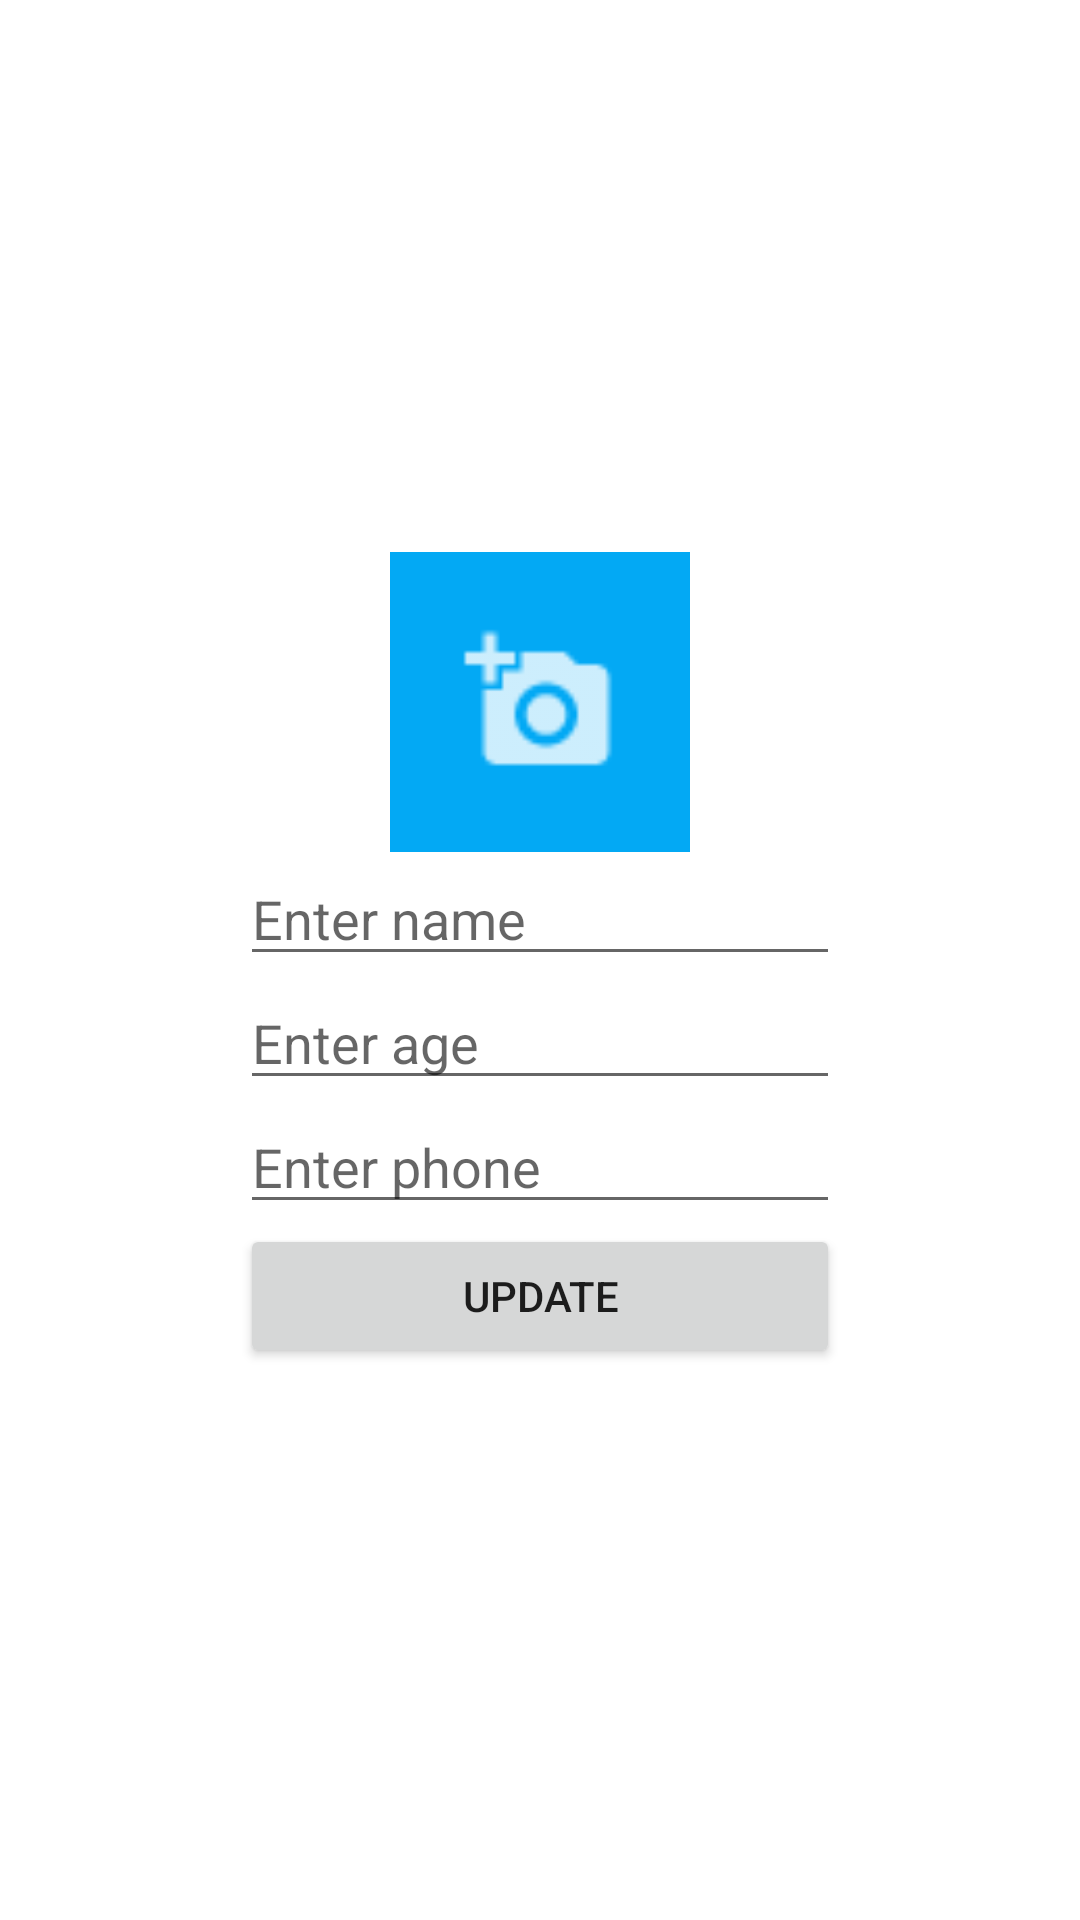

Write the Android layout XML for this screen, with the resource values it uses.
<!-- AndroidManifest.xml: application theme Theme.SqliteWithImage -->
<!-- res/layout/update_dialog.xml -->
<?xml version="1.0" encoding="utf-8"?>
<LinearLayout xmlns:android="http://schemas.android.com/apk/res/android"
    android:layout_width="match_parent"
    android:layout_height="match_parent"
    android:gravity="center"
    android:orientation="vertical">

    <ImageView
        android:id="@+id/imageUpdate"
        android:layout_width="100dp"
        android:layout_height="100dp"
        android:background="#03A9F4"
        android:src="@drawable/ic_add_photo"/>

    <EditText
        android:id="@+id/nameUpdate"
        android:layout_width="200dp"
        android:layout_height="wrap_content"
        android:hint="Enter name"/>
    <EditText
        android:id="@+id/ageUpdate"
        android:layout_width="200dp"
        android:layout_height="wrap_content"
        android:hint="Enter age"/>

    <EditText
        android:id="@+id/phoneUpdate"
        android:layout_width="200dp"
        android:layout_height="wrap_content"
        android:hint="Enter phone"/>

    <Button
        android:id="@+id/btnUpdate"
        android:layout_width="200dp"
        android:layout_height="wrap_content"
        android:text="Update"/>

</LinearLayout>
<!-- resources referenced by this layout -->
<resources>
  <!-- drawable ic_add_photo: png bitmap (drawable-hdpi, 302 bytes) -->
  <style name="Theme.SqliteWithImage" parent="Theme.MaterialComponents.DayNight.NoActionBar">
          
          <item name="colorPrimary">@color/purple_500</item>
          <item name="colorPrimaryVariant">@color/purple_700</item>
          <item name="colorOnPrimary">@color/white</item>
          
          <item name="colorSecondary">@color/teal_200</item>
          <item name="colorSecondaryVariant">@color/teal_700</item>
          <item name="colorOnSecondary">@color/black</item>
          
          <item name="android:statusBarColor" tools:targetApi="l">?attr/colorPrimaryVariant</item>
          
      </style>
  <!-- not gathered from this repository: default colours our renderer supplied (Android Studio template values) -->
  <color name="purple_500">#FF6200EE</color>
  <color name="purple_700">#FF3700B3</color>
  <color name="teal_200">#FF03DAC5</color>
  <color name="teal_700">#FF018786</color>
  <color name="black">#FF000000</color>
  <color name="white">#FFFFFFFF</color>
</resources>
